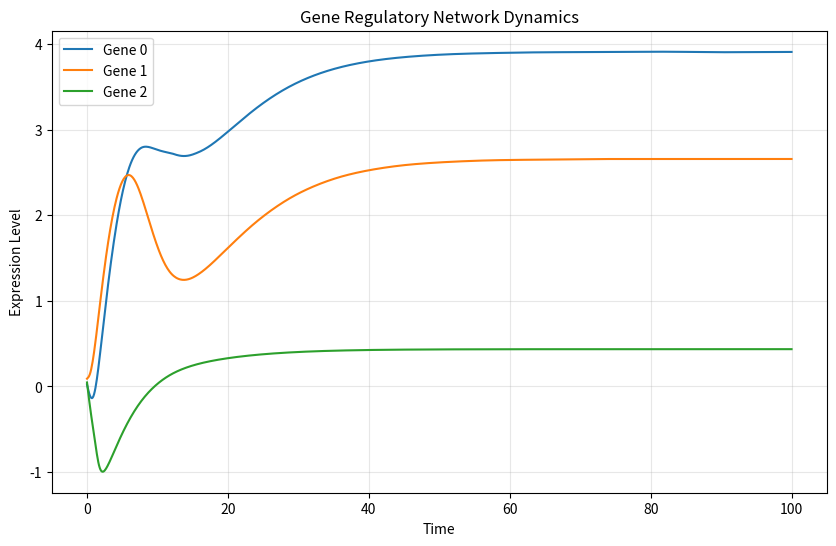
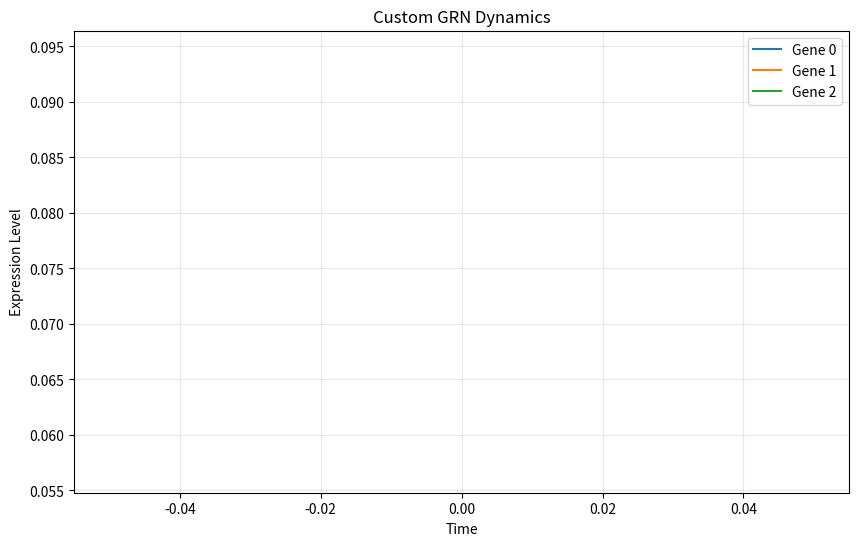

Python code for these plots, in order:
import numpy as np
import matplotlib.pyplot as plt
from scipy.integrate import solve_ivp

class GeneRegulatoryNetwork:
    """
    A simple gene regulatory network model with tunable parameters.
    
    Parameters:
    -----------
    n_genes : int
        Number of genes in the network
    interaction_matrix : numpy.ndarray or None
        Matrix defining interactions between genes (activating/repressing)
    hill_coefficients : numpy.ndarray or None
        Hill coefficients for each interaction
    activation_thresholds : numpy.ndarray or None
        Activation thresholds for each interaction
    basal_rates : numpy.ndarray or None
        Basal expression rates for each gene
    degradation_rates : numpy.ndarray or None
        Degradation rates for each gene product
    """
    
    def __init__(self, n_genes=3, interaction_matrix=None, hill_coefficients=None, 
                 activation_thresholds=None, basal_rates=None, degradation_rates=None):
        self.n_genes = n_genes
        
        # Initialize parameters with default values if not provided
        if interaction_matrix is None:
            # Default: gene 0 activates gene 1, gene 1 represses gene 2, gene 2 represses gene 0
            self.interaction_matrix = np.array([
                [0, 1, -0.5],
                [0, 0, 1],
                [-0.8, 0, 0]
            ])
        else:
            self.interaction_matrix = interaction_matrix
            
        if hill_coefficients is None:
            # Default Hill coefficients (cooperativity)
            self.hill_coefficients = np.ones((n_genes, n_genes)) * 2
        else:
            self.hill_coefficients = hill_coefficients
            
        if activation_thresholds is None:
            # Default activation thresholds
            self.activation_thresholds = np.ones((n_genes, n_genes)) * 0.5
        else:
            self.activation_thresholds = activation_thresholds
            
        if basal_rates is None:
            # Default basal expression rates
            self.basal_rates = np.ones(n_genes) * 0.1
        else:
            self.basal_rates = basal_rates
            
        if degradation_rates is None:
            # Default degradation rates
            self.degradation_rates = np.ones(n_genes) * 0.2
        else:
            self.degradation_rates = degradation_rates
    
    def regulation_function(self, x, i, j):
        """
        Compute the regulatory effect of gene j on gene i.
        
        Parameters:
        -----------
        x : numpy.ndarray
            Current gene expression levels
        i : int
            Target gene index
        j : int
            Regulator gene index
            
        Returns:
        --------
        float
            Regulatory effect
        """
        if self.interaction_matrix[i, j] == 0:
            return 0
        
        hill_coef = self.hill_coefficients[i, j]
        threshold = self.activation_thresholds[i, j]
        
        if self.interaction_matrix[i, j] > 0:  # Activation
            return self.interaction_matrix[i, j] * (x[j]**hill_coef) / (threshold**hill_coef + x[j]**hill_coef)
        else:  # Repression
            return self.interaction_matrix[i, j] * (threshold**hill_coef) / (threshold**hill_coef + x[j]**hill_coef)
    
    def dynamics(self, t, x):
        """
        Define the system dynamics dx/dt.
        
        Parameters:
        -----------
        t : float
            Current time point
        x : numpy.ndarray
            Current gene expression levels
            
        Returns:
        --------
        numpy.ndarray
            Rate of change for each gene
        """
        dx_dt = np.zeros(self.n_genes)
        
        for i in range(self.n_genes):
            # Basal expression
            dx_dt[i] = self.basal_rates[i]
            
            # Add regulatory effects from all genes
            for j in range(self.n_genes):
                dx_dt[i] += self.regulation_function(x, i, j)
            
            # Degradation
            dx_dt[i] -= self.degradation_rates[i] * x[i]
        
        return dx_dt
    
    def simulate(self, initial_conditions=None, t_span=(0, 100), t_points=1000):
        """
        Simulate the gene regulatory network dynamics.
        
        Parameters:
        -----------
        initial_conditions : numpy.ndarray or None
            Initial gene expression levels
        t_span : tuple
            Time span for simulation (start, end)
        t_points : int
            Number of time points to evaluate
            
        Returns:
        --------
        tuple
            (time_points, gene_expression_trajectories)
        """
        if initial_conditions is None:
            initial_conditions = np.random.rand(self.n_genes) * 0.1
        
        t_eval = np.linspace(t_span[0], t_span[1], t_points)
        
        # Solve the ODE system
        solution = solve_ivp(
            self.dynamics,
            t_span,
            initial_conditions,
            t_eval=t_eval,
            method='RK45'
        )
        
        return solution.t, solution.y
    
    def plot_simulation(self, t, y, title="Gene Regulatory Network Dynamics"):
        """
        Plot the simulation results.
        
        Parameters:
        -----------
        t : numpy.ndarray
            Time points
        y : numpy.ndarray
            Gene expression trajectories
        title : str
            Plot title
        """
        plt.figure(figsize=(10, 6))
        
        for i in range(self.n_genes):
            plt.plot(t, y[i], label=f"Gene {i}")
        
        plt.xlabel("Time")
        plt.ylabel("Expression Level")
        plt.title(title)
        plt.legend()
        plt.grid(True, alpha=0.3)
        plt.show()


# Example usage
if __name__ == "__main__":
    # Create a GRN with default parameters
    grn = GeneRegulatoryNetwork()
    
    # Simulate the network
    t, y = grn.simulate()
    
    # Plot the results
    grn.plot_simulation(t, y)
    
    # Example with custom parameters
    custom_interaction = np.array([
        [0, 1.2, -0.3],
        [-0.8, 0, 0.9],
        [0.5, -0.4, 0]
    ])
    
    custom_hill = np.ones((3, 3)) * 2.5
    custom_thresholds = np.ones((3, 3)) * 0.3
    custom_basal = np.array([0.05, 0.08, 0.12])
    custom_degradation = np.array([0.1, 0.15, 0.2])
    
    custom_grn = GeneRegulatoryNetwork(
        n_genes=3,
        interaction_matrix=custom_interaction,
        hill_coefficients=custom_hill,
        activation_thresholds=custom_thresholds,
        basal_rates=custom_basal,
        degradation_rates=custom_degradation
    )
    
    # Simulate with custom parameters
    t_custom, y_custom = custom_grn.simulate(t_span=(0, 200))
    
    # Plot custom simulation
    custom_grn.plot_simulation(t_custom, y_custom, "Custom GRN Dynamics")
